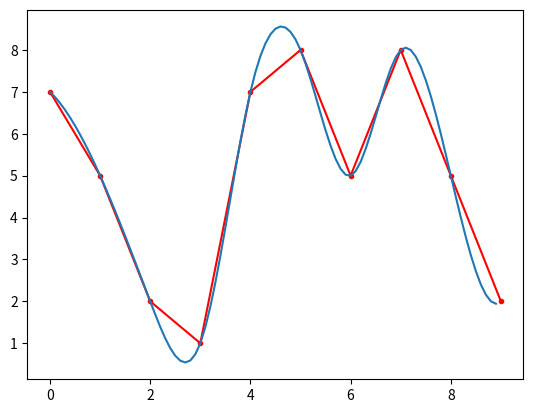

This figure's Python source:
#!/usr/bin/python
# -*- coding:utf-8 -*-
# -----------------------------------------------------------
# File Name: calc_Bezier_curve
# Author:    fan
# date:      2018/12/13
# -----------------------------------------------------------
# 调用模块
# 调用数组模块
import numpy as np
# 实现插值的模块
from scipy import interpolate
# 画图的模块
import matplotlib.pyplot as plt
# 生成随机数的模块
import random

# random.randint(0, 10) 生成0-10范围内的一个整型数
# y是一个数组里面有10个随机数，表示y轴的值
y = np.array([random.randint(0, 10) for _ in range(10)])
# x是一个数组，表示x轴的值
x = np.array([num for num in range(10)])

# 插值法之后的x轴值，表示从0到9间距为0.5的18个数
xnew = np.arange(0, 9, 0.1)

"""
kind方法：
nearest、zero、slinear、quadratic、cubic
实现函数func
"""
func = interpolate.interp1d(x, y, kind='cubic')
# 利用xnew和func函数生成ynew，xnew的数量等于ynew数量
ynew = func(xnew)

# 画图部分
# 原图
plt.plot(x, y, 'r.-')
# 拟合之后的平滑曲线图
plt.plot(xnew, ynew)
plt.show()


if __name__ == '__main__':
    pass

